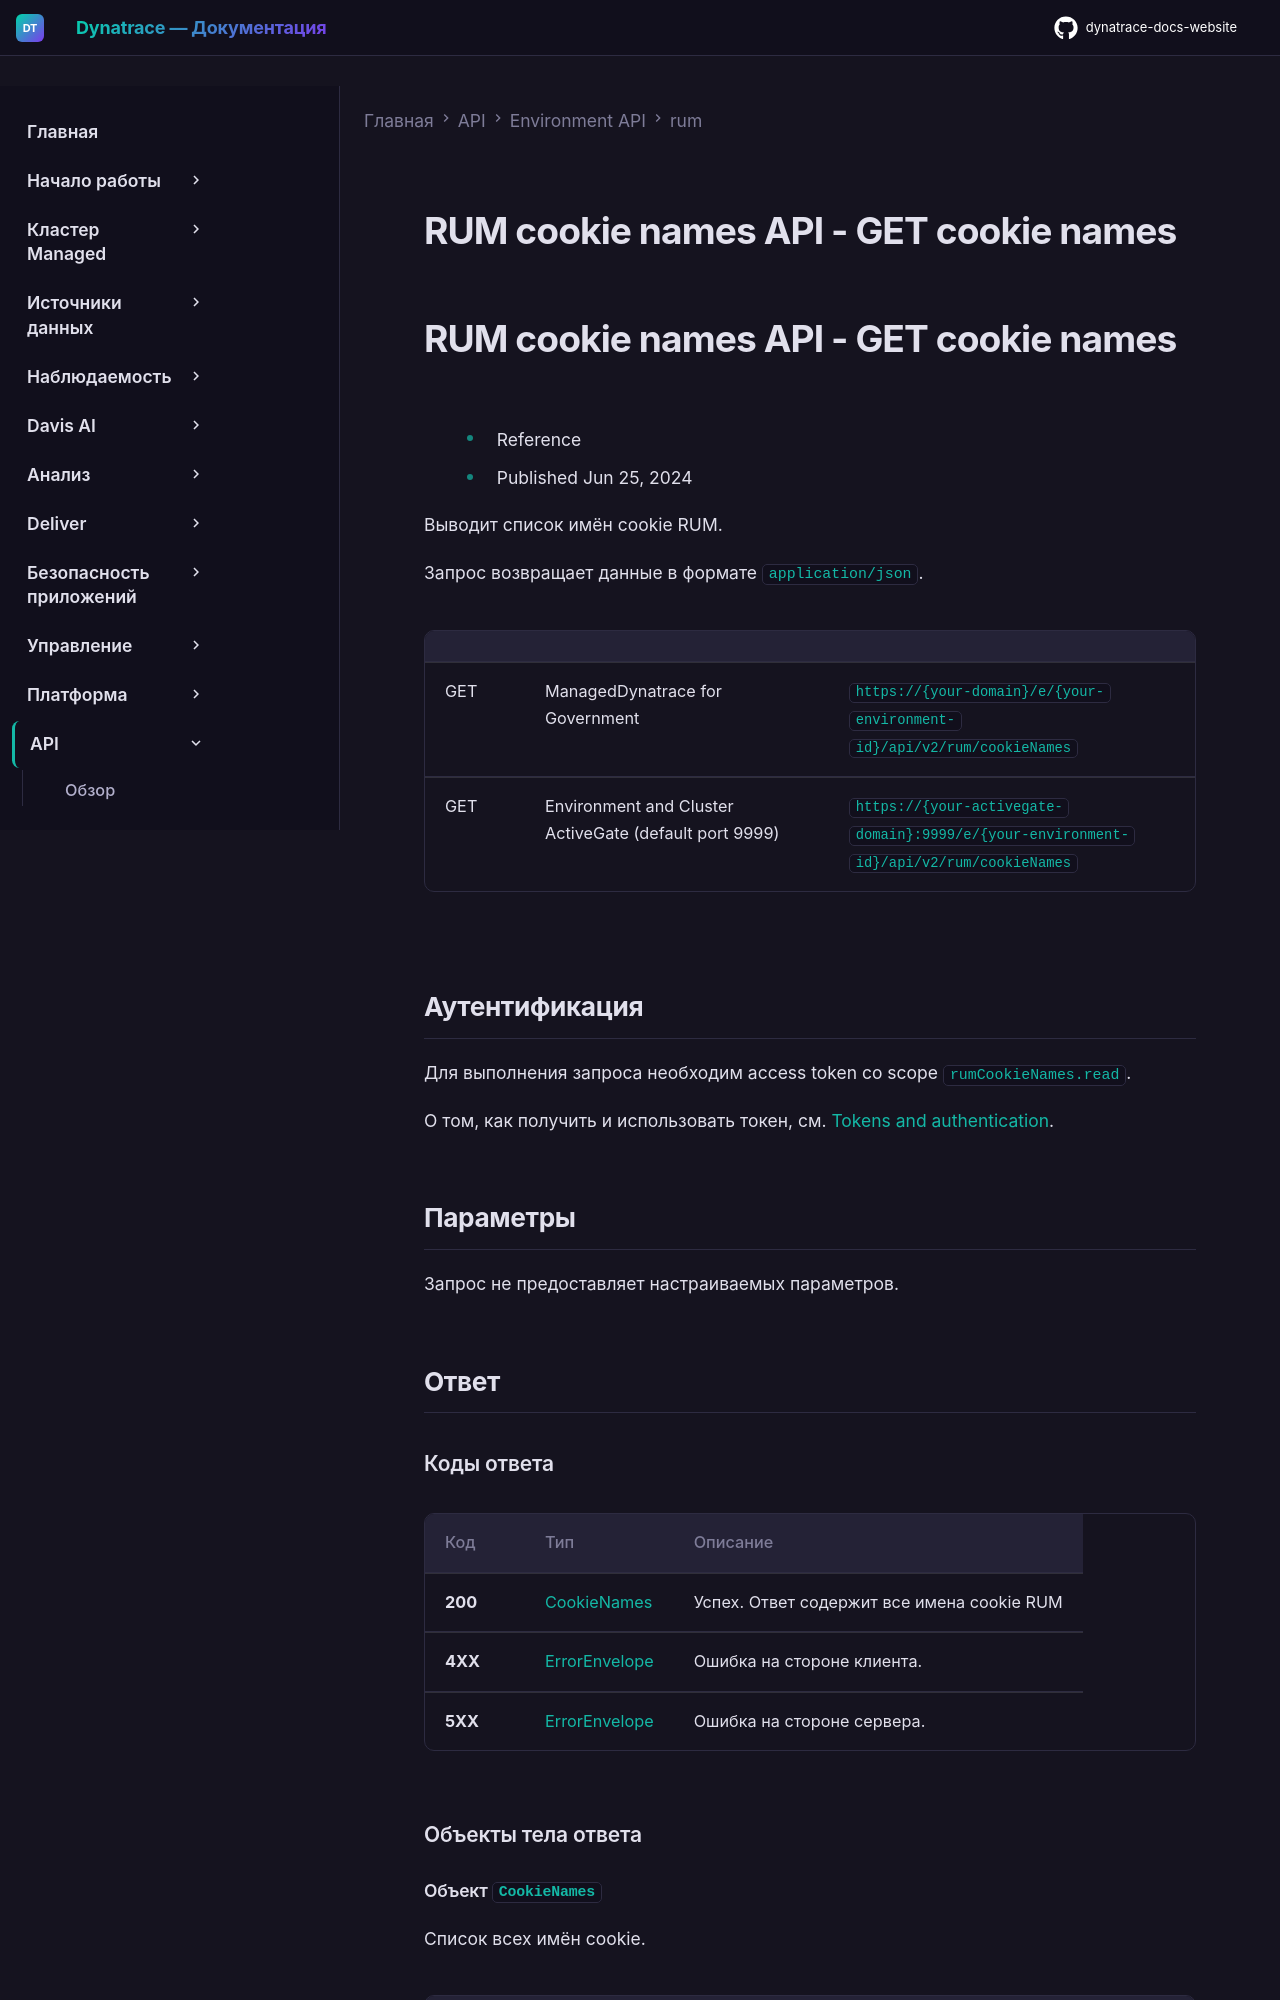

repository: Yerkebulan-Ardabayev/dynatrace-docs-website · page: managed-ru/dynatrace-api/environment-api/rum/rum-cookie-names-get-cookie-names/index.html · generator: mkdocs

---
title: RUM cookie names API - GET cookie names
source: https://docs.dynatrace.com/managed/dynatrace-api/environment-api/rum/rum-cookie-names-get-cookie-names
scraped: 2026-05-12T11:37:15.677727
---

# RUM cookie names API - GET cookie names

# RUM cookie names API - GET cookie names

* Reference
* Published Jun 25, 2024

Выводит список имён cookie RUM.

Запрос возвращает данные в формате `application/json`.

|  |  |  |
| --- | --- | --- |
| GET | ManagedDynatrace for Government | `https://{your-domain}/e/{your-environment-id}/api/v2/rum/cookieNames` |
| GET | Environment and Cluster ActiveGate (default port 9999) | `https://{your-activegate-domain}:9999/e/{your-environment-id}/api/v2/rum/cookieNames` |

## Аутентификация

Для выполнения запроса необходим access token со scope `rumCookieNames.read`.

О том, как получить и использовать токен, см. [Tokens and authentication](/managed/discover-dynatrace/references/dynatrace-api/basics/dynatrace-api-authentication).

## Параметры

Запрос не предоставляет настраиваемых параметров.

## Ответ
